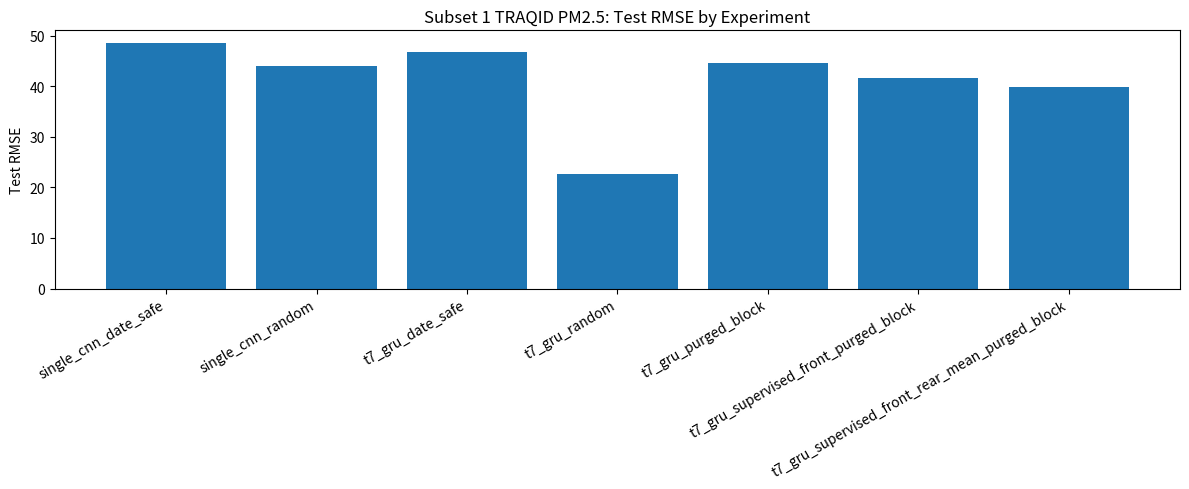
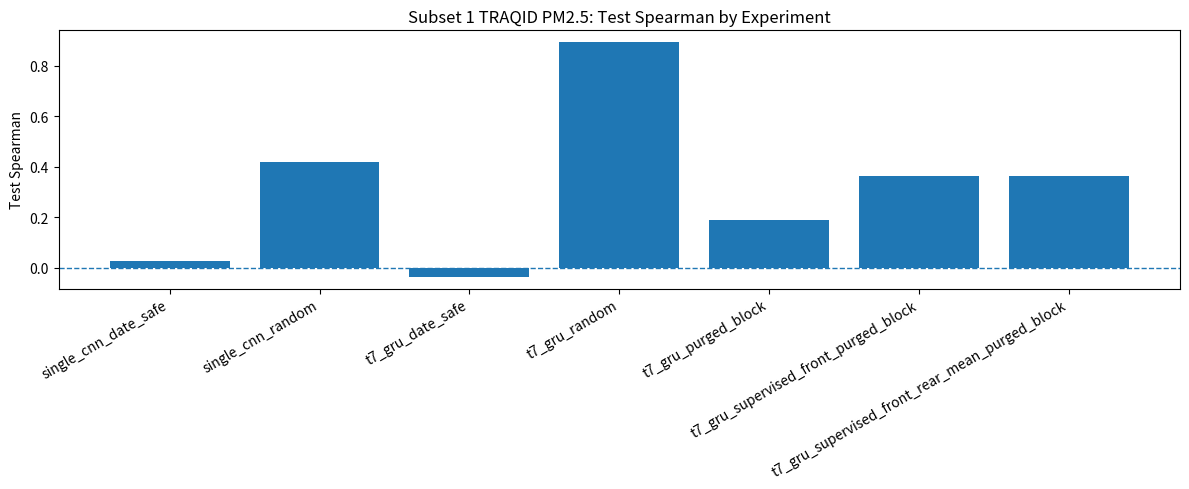

The matplotlib source for these figures, in order:
from __future__ import annotations

import json
from pathlib import Path

import matplotlib.pyplot as plt
import pandas as pd


OUT_DIR = Path("experiments/traqid_pretraining_v1/reports/subset1_paper_replication")
FIG_DIR = Path("experiments/traqid_pretraining_v1/figures/subset1_paper_replication")

OUT_DIR.mkdir(parents=True, exist_ok=True)
FIG_DIR.mkdir(parents=True, exist_ok=True)


def load_metrics_json(path: str | Path):
    path = Path(path)
    if not path.exists():
        return None

    with open(path, "r", encoding="utf-8") as f:
        return json.load(f)


def safe_get(d, *keys, default=None):
    cur = d
    for k in keys:
        if not isinstance(cur, dict) or k not in cur:
            return default
        cur = cur[k]
    return cur


def add_row_from_json(
    rows,
    *,
    experiment_id,
    model_family,
    input_type,
    split_protocol,
    leakage_risk,
    json_path,
    fallback,
    interpretation,
):
    metrics = load_metrics_json(json_path)

    if metrics is None:
        row = fallback.copy()
        row["source"] = "manual_fallback_from_logs"
    else:
        row = {
            "mean_val_rmse": safe_get(metrics, "baseline", "val", "RMSE"),
            "mean_test_rmse": safe_get(metrics, "baseline", "test", "RMSE"),
            "model_val_rmse": safe_get(metrics, "val", "RMSE"),
            "model_test_rmse": safe_get(metrics, "test", "RMSE"),
            "model_val_mae": safe_get(metrics, "val", "MAE"),
            "model_test_mae": safe_get(metrics, "test", "MAE"),
            "model_val_r2": safe_get(metrics, "val", "R2"),
            "model_test_r2": safe_get(metrics, "test", "R2"),
            "model_val_pearson": safe_get(metrics, "val", "Pearson"),
            "model_test_pearson": safe_get(metrics, "test", "Pearson"),
            "model_val_spearman": safe_get(metrics, "val", "Spearman"),
            "model_test_spearman": safe_get(metrics, "test", "Spearman"),
            "best_epoch": safe_get(metrics, "best_checkpoint", "epoch"),
            "source": str(json_path),
        }

    row.update(
        {
            "experiment_id": experiment_id,
            "model_family": model_family,
            "input_type": input_type,
            "split_protocol": split_protocol,
            "leakage_risk": leakage_risk,
            "interpretation": interpretation,
        }
    )

    mean_test = row.get("mean_test_rmse")
    model_test = row.get("model_test_rmse")

    if mean_test is not None and model_test is not None:
        row["test_rmse_delta_vs_mean"] = model_test - mean_test
        row["test_rmse_improvement_pct_vs_mean"] = ((mean_test - model_test) / mean_test) * 100.0
    else:
        row["test_rmse_delta_vs_mean"] = None
        row["test_rmse_improvement_pct_vs_mean"] = None

    rows.append(row)


def save_markdown_table(df: pd.DataFrame, path: Path):
    display_cols = [
        "experiment_id",
        "model_family",
        "input_type",
        "split_protocol",
        "leakage_risk",
        "mean_test_rmse",
        "model_test_rmse",
        "test_rmse_improvement_pct_vs_mean",
        "model_test_spearman",
        "interpretation",
    ]

    temp = df[display_cols].copy()

    numeric_cols = [
        "mean_test_rmse",
        "model_test_rmse",
        "test_rmse_improvement_pct_vs_mean",
        "model_test_spearman",
    ]

    for col in numeric_cols:
        temp[col] = temp[col].apply(lambda x: "" if pd.isna(x) else f"{x:.3f}")

    md = temp.to_markdown(index=False)

    with open(path, "w", encoding="utf-8") as f:
        f.write("# Subset 1: Paper-Style TRAQID Replication Results\n\n")
        f.write(md)
        f.write("\n\n")
        f.write("## Main conclusion\n\n")
        f.write(
            "Random-split performance is strong, but it is not a reliable final estimate "
            "because overlapping or highly similar temporal samples may leak across train/test. "
            "The purged-block split is the fairer within-date diagnostic. The date-safe split is "
            "the strictest generalization test across unseen dates.\n"
        )


def save_bar_chart(df: pd.DataFrame):
    plot_df = df.copy()
    plot_df = plot_df.dropna(subset=["model_test_rmse"])

    labels = plot_df["experiment_id"].tolist()
    values = plot_df["model_test_rmse"].astype(float).tolist()

    plt.figure(figsize=(12, 5))
    plt.bar(labels, values)
    plt.xticks(rotation=30, ha="right")
    plt.ylabel("Test RMSE")
    plt.title("Subset 1 TRAQID PM2.5: Test RMSE by Experiment")
    plt.tight_layout()
    plt.savefig(FIG_DIR / "subset1_test_rmse_comparison.png", dpi=180)
    plt.close()

    plot_df = df.copy()
    plot_df = plot_df.dropna(subset=["model_test_spearman"])

    labels = plot_df["experiment_id"].tolist()
    values = plot_df["model_test_spearman"].astype(float).tolist()

    plt.figure(figsize=(12, 5))
    plt.bar(labels, values)
    plt.axhline(0, linestyle="--", linewidth=1)
    plt.xticks(rotation=30, ha="right")
    plt.ylabel("Test Spearman")
    plt.title("Subset 1 TRAQID PM2.5: Test Spearman by Experiment")
    plt.tight_layout()
    plt.savefig(FIG_DIR / "subset1_test_spearman_comparison.png", dpi=180)
    plt.close()


def main():
    rows = []

    # 1. Single-image CNN, date-safe split.
    add_row_from_json(
        rows,
        experiment_id="single_cnn_date_safe",
        model_family="MobileNetV2 supervised CNN",
        input_type="single front image",
        split_protocol="date-safe",
        leakage_risk="low",
        json_path="experiments/traqid_pretraining_v1/reports/supervised_cnn_pm25_date_safe_front/metrics_mobilenetv2_front.json",
        fallback={
            "mean_val_rmse": 39.111506794222066,
            "mean_test_rmse": 41.605886617128164,
            "model_val_rmse": 44.21522569439036,
            "model_test_rmse": 48.60691846262798,
            "model_val_mae": 28.008848372637516,
            "model_test_mae": 35.9133356531171,
            "model_val_r2": -0.4306207293096156,
            "model_test_r2": -0.38033941629777357,
            "model_val_pearson": 0.07500714880065429,
            "model_test_pearson": 0.024894111349179744,
            "model_val_spearman": 0.13616096074655007,
            "model_test_spearman": 0.026691551863153022,
            "best_epoch": 7,
        },
        interpretation="Fails strict unseen-date generalization.",
    )

    # 2. Single-image CNN, random split.
    # Replace fallback with your JSON if you saved it separately.
    add_row_from_json(
        rows,
        experiment_id="single_cnn_random",
        model_family="MobileNetV2 supervised CNN",
        input_type="single front image",
        split_protocol="random observation split",
        leakage_risk="medium/high",
        json_path="experiments/traqid_pretraining_v1/reports/supervised_cnn_pm25_random_front/metrics_mobilenetv2_front.json",
        fallback={
            "mean_val_rmse": 47.92,
            "mean_test_rmse": 48.71,
            "model_val_rmse": 43.30,
            "model_test_rmse": 43.99,
            "model_val_mae": None,
            "model_test_mae": None,
            "model_val_r2": None,
            "model_test_r2": None,
            "model_val_pearson": None,
            "model_test_pearson": None,
            "model_val_spearman": 0.431,
            "model_test_spearman": 0.418,
            "best_epoch": None,
        },
        interpretation="Learns within-distribution visual signal, but random split is not final evidence.",
    )

    # 3. T=7 GRU, date-safe split.
    add_row_from_json(
        rows,
        experiment_id="t7_gru_date_safe",
        model_family="MobileNetV2 embeddings + GRU",
        input_type="T=7 front image embeddings",
        split_protocol="date-safe",
        leakage_risk="low",
        json_path="experiments/traqid_pretraining_v1/reports/t7_embedding_gru/metrics_t7_embedding_gru.json",
        fallback={
            "mean_val_rmse": 39.17644352288247,
            "mean_test_rmse": 41.62366640491317,
            "model_val_rmse": 44.11733752588119,
            "model_test_rmse": 46.81823935049985,
            "model_val_mae": 28.486588246535987,
            "model_test_mae": 34.83295958245556,
            "model_val_r2": -0.42264979404425107,
            "model_test_r2": -0.2788334752772301,
            "model_val_pearson": -0.02739528051960417,
            "model_test_pearson": -0.06832864333181762,
            "model_val_spearman": 0.08899985888550685,
            "model_test_spearman": -0.03562987726007946,
            "best_epoch": 23,
        },
        interpretation="Temporal model also fails strict unseen-date generalization.",
    )

    # 4. T=7 GRU, random split.
    add_row_from_json(
        rows,
        experiment_id="t7_gru_random",
        model_family="MobileNetV2 embeddings + GRU",
        input_type="T=7 front image embeddings",
        split_protocol="random sequence split",
        leakage_risk="very high",
        json_path="experiments/traqid_pretraining_v1/reports/t7_embedding_gru_random_debug/metrics_t7_embedding_gru.json",
        fallback={
            "mean_val_rmse": 47.28811772837429,
            "mean_test_rmse": 48.13320401452184,
            "model_val_rmse": 22.372659832261167,
            "model_test_rmse": 22.718788005912867,
            "model_val_mae": 12.733208068403375,
            "model_test_mae": 12.998825506632587,
            "model_val_r2": 0.7647192826140125,
            "model_test_r2": 0.7653739628617173,
            "model_val_pearson": 0.8907719685092172,
            "model_test_pearson": 0.8921989868586658,
            "model_val_spearman": 0.8867187996124036,
            "model_test_spearman": 0.8927675365292096,
            "best_epoch": 13,
        },
        interpretation="Very strong, but likely inflated by overlapping-window leakage.",
    )

    # 5. T=7 GRU, purged block split.
    add_row_from_json(
        rows,
        experiment_id="t7_gru_purged_block",
        model_family="MobileNetV2 embeddings + GRU",
        input_type="T=7 front image embeddings",
        split_protocol="purged within-date block split",
        leakage_risk="low/medium",
        json_path="experiments/traqid_pretraining_v1/reports/t7_embedding_gru_purged_block/metrics_t7_embedding_gru.json",
        fallback={
            "mean_val_rmse": 63.94315538973628,
            "mean_test_rmse": 44.776405310144,
            "model_val_rmse": 66.1442152074536,
            "model_test_rmse": 44.53816353309236,
            "model_val_mae": 41.03343198722244,
            "model_test_mae": 29.37441537696017,
            "model_val_r2": -0.2823371524038172,
            "model_test_r2": -0.04863695082714781,
            "model_val_pearson": -0.042817598207712776,
            "model_test_pearson": 0.20760865880674745,
            "model_val_spearman": 0.017109241559537292,
            "model_test_spearman": 0.18933634678219866,
            "best_epoch": 17,
        },
        interpretation="Fairer test; weak positive ranking signal but RMSE nearly equals mean baseline.",
    )

    add_row_from_json(
    rows,
    experiment_id="t7_gru_supervised_front_purged_block",
    model_family="TRAQID-supervised MobileNetV2 embeddings + GRU",
    input_type="T=7 front PM-aware embeddings",
    split_protocol="purged within-date block split",
    leakage_risk="low/medium",
    json_path="experiments/traqid_pretraining_v1/reports/t7_supervised_front_gru_purged_block/metrics_t7_embedding_gru.json",
    fallback={
        "mean_val_rmse": 63.94315538973628,
        "mean_test_rmse": 44.776405310144,
        "model_val_rmse": 62.61416736330929,
        "model_test_rmse": 41.647467728152776,
        "model_val_mae": 38.905317382680046,
        "model_test_mae": 26.711150640053802,
        "model_val_r2": -0.14911556836976847,
        "model_test_r2": 0.08306669730587346,
        "model_val_pearson": 0.14036954995407683,
        "model_test_pearson": 0.359596593620724,
        "model_val_spearman": 0.1813350934445621,
        "model_test_spearman": 0.36123066410240273,
        "best_epoch": 17,
    },
    interpretation="Best fair result so far; PM-aware visual pretraining improves purged-block generalization.",
)
    
    add_row_from_json(
    rows,
    experiment_id="t7_gru_supervised_front_rear_mean_purged_block",
    model_family="TRAQID-supervised MobileNetV2 mean-fused embeddings + GRU",
    input_type="T=7 front+rear mean PM-aware embeddings",
    split_protocol="purged within-date block split",
    leakage_risk="low/medium",
    json_path="experiments/traqid_pretraining_v1/reports/t7_supervised_front_rear_mean_gru_purged_block/metrics_t7_embedding_gru.json",
    fallback={
        "mean_val_rmse": 63.9431553897363,
        "mean_test_rmse": 44.77640531014401,
        "model_val_rmse": 59.75270546256511,
        "model_test_rmse": 39.79804844394646,
        "model_val_mae": 35.70510350129543,
        "model_test_mae": 25.342067122613308,
        "model_val_r2": -0.046486516116898136,
        "model_test_r2": 0.1626942022267166,
        "model_val_pearson": 0.30603503825128653,
        "model_test_pearson": 0.44165486031600604,
        "model_val_spearman": 0.33294856903320424,
        "model_test_spearman": 0.3627935473435461,
        "best_epoch": 17,
    },
    interpretation="Best fair result so far; mean-fused front/rear PM-aware embeddings improve both RMSE and rank correlation.",
)

    df = pd.DataFrame(rows)

    preferred_cols = [
        "experiment_id",
        "model_family",
        "input_type",
        "split_protocol",
        "leakage_risk",
        "mean_val_rmse",
        "mean_test_rmse",
        "model_val_rmse",
        "model_test_rmse",
        "test_rmse_delta_vs_mean",
        "test_rmse_improvement_pct_vs_mean",
        "model_val_spearman",
        "model_test_spearman",
        "model_val_r2",
        "model_test_r2",
        "best_epoch",
        "interpretation",
        "source",
    ]

    df = df[preferred_cols]

    csv_path = OUT_DIR / "subset1_comparison_table.csv"
    md_path = OUT_DIR / "subset1_comparison_table.md"
    json_path = OUT_DIR / "subset1_comparison_table.json"

    df.to_csv(csv_path, index=False)
    df.to_json(json_path, orient="records", indent=2)

    save_markdown_table(df, md_path)
    save_bar_chart(df)

    print("=" * 90)
    print("SUBSET 1 COMPARISON TABLE CREATED")
    print("=" * 90)
    print(df.to_string(index=False))

    print("\nSaved:")
    print(" -", csv_path)
    print(" -", md_path)
    print(" -", json_path)
    print(" -", FIG_DIR / "subset1_test_rmse_comparison.png")
    print(" -", FIG_DIR / "subset1_test_spearman_comparison.png")

    print("\nMain interpretation:")
    print(
        "Random split results are strong but leakage-prone. "
        "Purged-block results are fairer and show only weak improvement. "
        "Date-safe results remain poor, indicating cross-date domain shift."
    )


if __name__ == "__main__":
    main()
